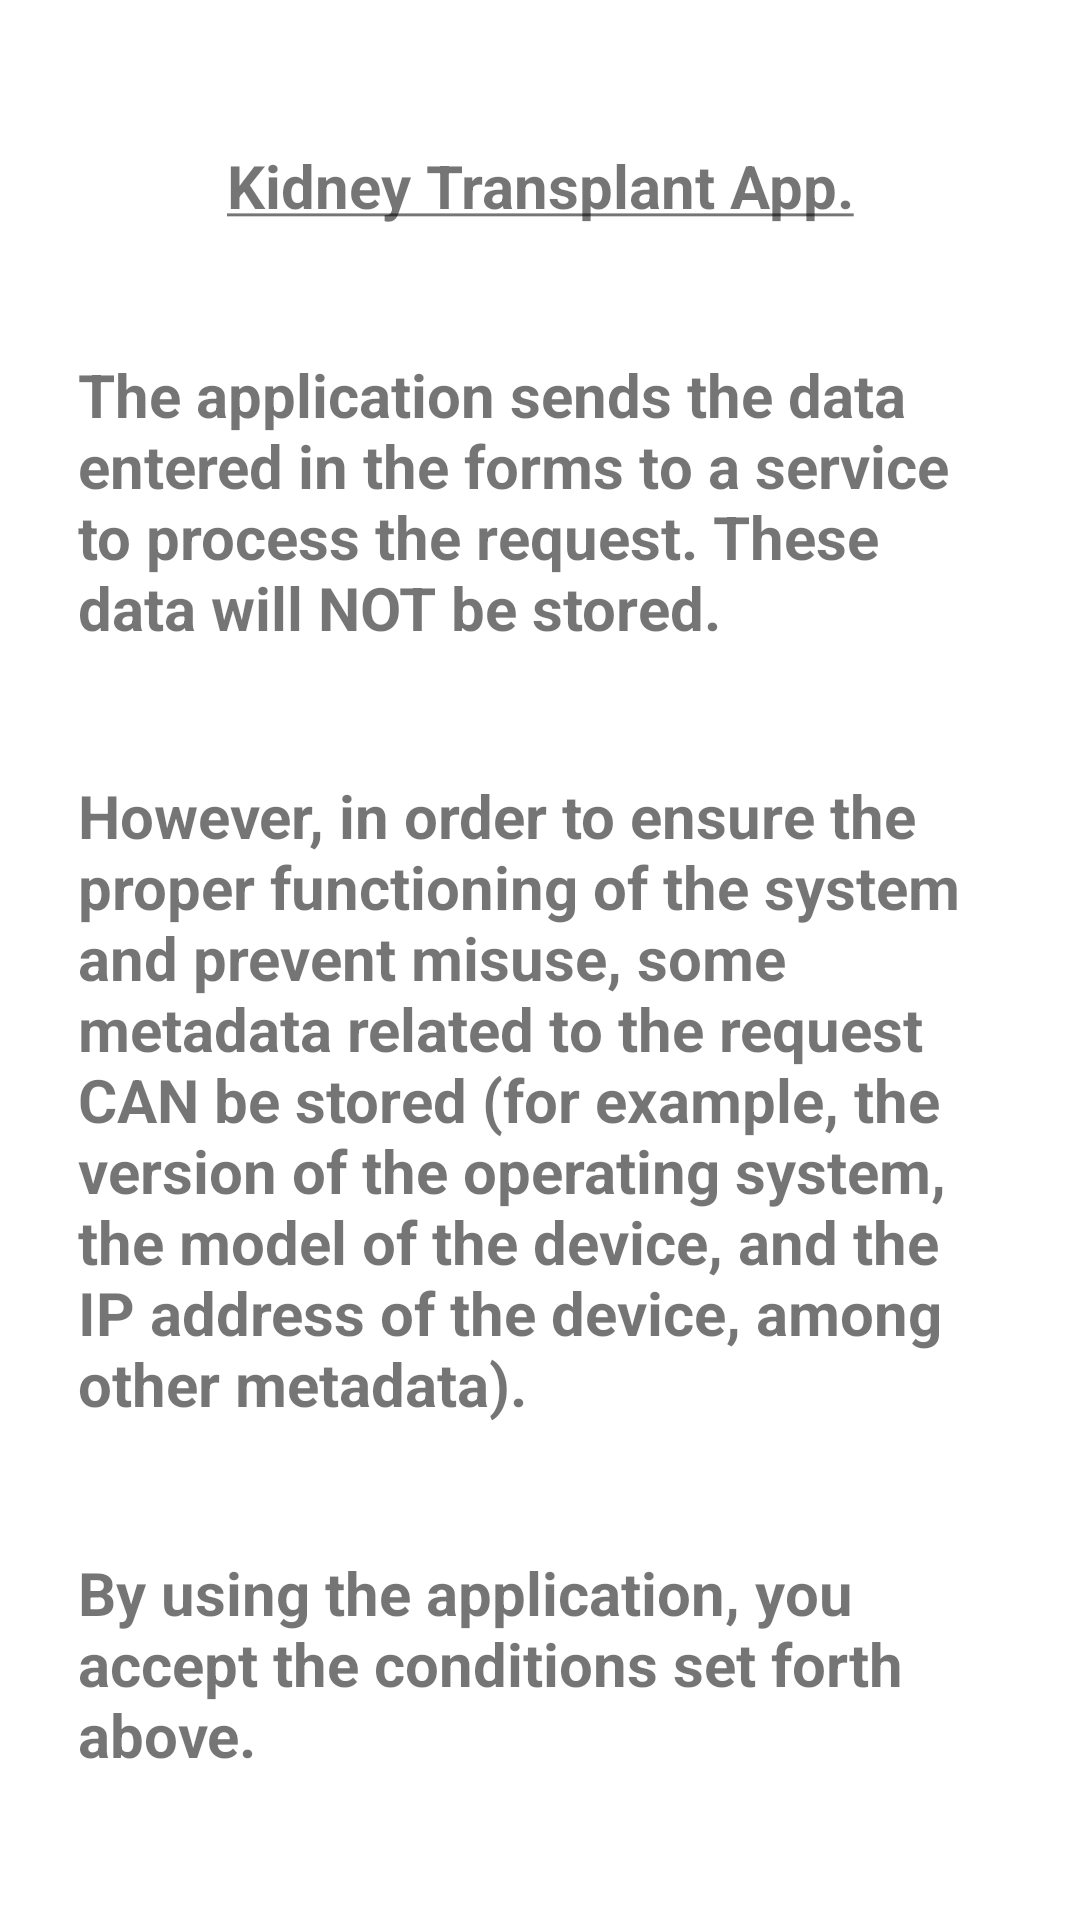

Reconstruct the res/layout file that produces this screen, plus the resources it refers to.
<!-- AndroidManifest.xml: application theme Theme.AppTrasplanteRenal -->
<!-- res/layout/view_gdpr.xml -->
<?xml version="1.0" encoding="utf-8"?>
<ScrollView xmlns:android="http://schemas.android.com/apk/res/android"
    xmlns:app="http://schemas.android.com/apk/res-auto"
    xmlns:tools="http://schemas.android.com/tools"
    android:id="@+id/scrollViewCopyright"
    android:layout_width="match_parent"
    android:layout_height="match_parent"
    android:fillViewport="true"
    tools:context=".Copyright">

    
    
    
    
    
    
    
    
    
    
    

    
    <androidx.constraintlayout.widget.ConstraintLayout
        android:layout_width="match_parent"
        android:layout_height="wrap_content"
        android:paddingLeft="16sp"
        android:paddingTop="16sp"
        android:paddingRight="16sp"
        android:paddingBottom="16sp">

        <TextView
            android:id="@+id/textView3"
            android:layout_width="wrap_content"
            android:layout_height="wrap_content"
            android:padding="10sp"
            android:text="@string/gdpr_1_de_4_view_gdpr"
            android:textSize="20sp"
            android:textStyle="bold"
            app:layout_constraintBottom_toTopOf="@+id/textView2"
            app:layout_constraintEnd_toEndOf="parent"
            app:layout_constraintHorizontal_bias="0.5"
            app:layout_constraintStart_toStartOf="parent"
            app:layout_constraintTop_toTopOf="parent" />

        <TextView
            android:id="@+id/textView2"
            android:layout_width="wrap_content"
            android:layout_height="wrap_content"
            android:padding="10sp"
            android:text="@string/gdpr_2_de_4_view_gdpr"
            android:textSize="20sp"
            android:textStyle="bold"
            app:layout_constraintBottom_toTopOf="@+id/textView4"
            app:layout_constraintEnd_toEndOf="parent"
            app:layout_constraintHorizontal_bias="0.5"
            app:layout_constraintStart_toStartOf="parent"
            app:layout_constraintTop_toBottomOf="@+id/textView3" />

        <TextView
            android:id="@+id/textView4"
            android:layout_width="wrap_content"
            android:layout_height="wrap_content"
            android:padding="10sp"
            android:text="@string/gdpr_3_de_4_view_gdpr"
            android:textSize="20sp"
            android:textStyle="bold"
            app:layout_constraintBottom_toTopOf="@+id/textView5"
            app:layout_constraintEnd_toEndOf="parent"
            app:layout_constraintHorizontal_bias="0.5"
            app:layout_constraintStart_toStartOf="parent"
            app:layout_constraintTop_toBottomOf="@+id/textView2" />

        <TextView
            android:id="@+id/textView5"
            android:layout_width="wrap_content"
            android:layout_height="wrap_content"
            android:padding="10sp"
            android:text="@string/gdpr_4_de_4_view_gdpr"
            android:textSize="20sp"
            android:textStyle="bold"
            app:layout_constraintBottom_toBottomOf="parent"
            app:layout_constraintEnd_toEndOf="parent"
            app:layout_constraintHorizontal_bias="0.5"
            app:layout_constraintStart_toStartOf="parent"
            app:layout_constraintTop_toBottomOf="@+id/textView4" />

    </androidx.constraintlayout.widget.ConstraintLayout>
</ScrollView>
<!-- resources referenced by this layout -->
<resources>
  <string name="gdpr_1_de_4_view_gdpr">
          <p><u>Kidney Transplant App.</u></p>
      </string>
  <string name="gdpr_2_de_4_view_gdpr">
          <p>The application sends the data entered in the forms to a service to process the request. These data will NOT be stored.</p>
      </string>
  <string name="gdpr_3_de_4_view_gdpr">
          <p>However, in order to ensure the proper functioning of the system and prevent misuse, some metadata related to the request CAN be stored (for example, the version of the operating system, the model of the device, and the IP address of the device, among other metadata).</p>
      </string>
  <string name="gdpr_4_de_4_view_gdpr">
          <p>By using the application, you accept the conditions set forth above.</p>
      </string>
  <style name="Theme.AppTrasplanteRenal" parent="Theme.MaterialComponents.DayNight.DarkActionBar">
          
          <item name="colorPrimary">@color/purple_500</item>
          <item name="colorPrimaryVariant">@color/purple_700</item>
          <item name="colorOnPrimary">@color/white</item>
          
          <item name="colorSecondary">@color/teal_200</item>
          <item name="colorSecondaryVariant">@color/teal_700</item>
          <item name="colorOnSecondary">@color/black</item>
          
          <item name="android:statusBarColor">?attr/colorPrimaryVariant</item>
          
      </style>
  <color name="purple_500">#FF6200EE</color>
  <color name="purple_700">#FF3700B3</color>
  <color name="white">#FFFFFFFF</color>
  <color name="teal_200">#FF03DAC5</color>
  <color name="teal_700">#FF018786</color>
  <color name="black">#FF000000</color>
</resources>
